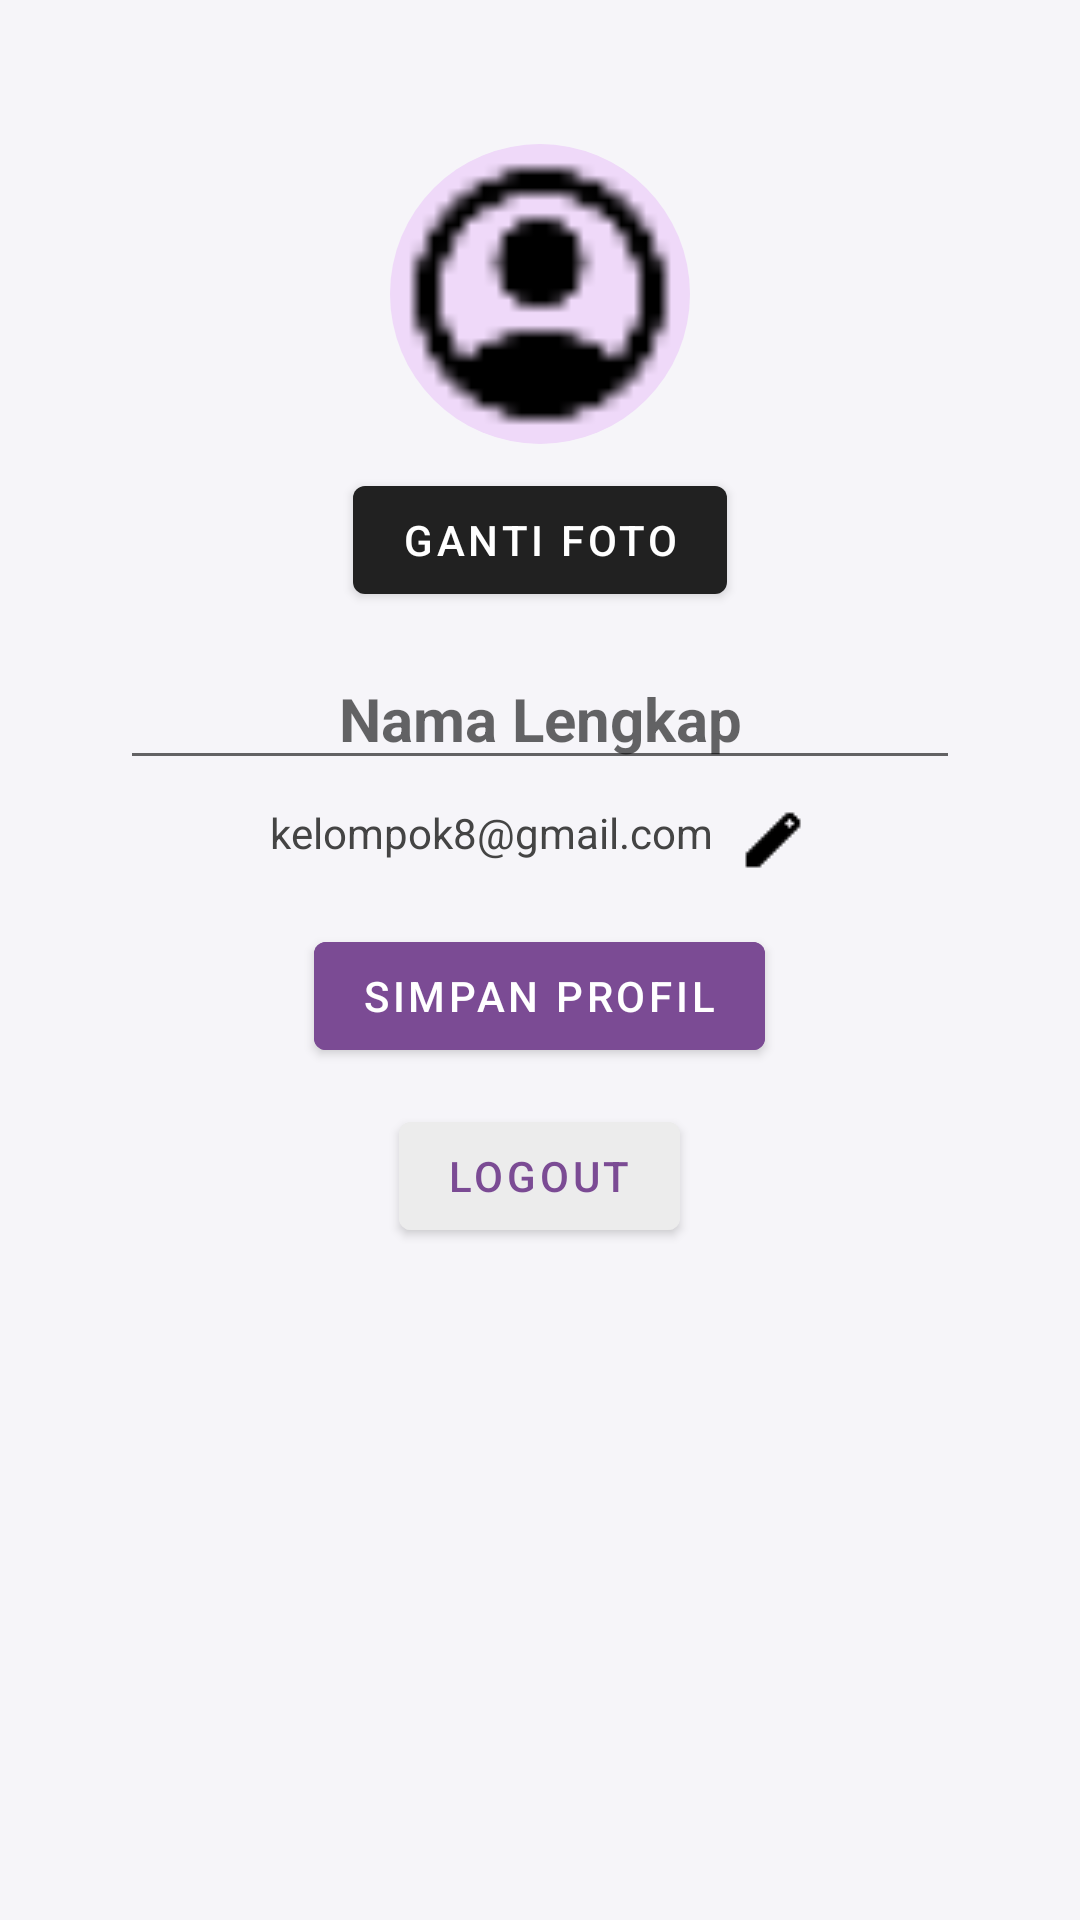

The Android layout XML behind this screen, and the referenced resources:
<!-- AndroidManifest.xml: application theme Theme.MaterialComponents.DayNight.DarkActionBar -->
<!-- res/layout/profile_fragment.xml -->
<?xml version="1.0" encoding="utf-8"?>
<ScrollView xmlns:android="http://schemas.android.com/apk/res/android"
    xmlns:app="http://schemas.android.com/apk/res-auto"
    android:layout_width="match_parent"
    android:layout_height="match_parent"
    android:background="#F6F5F9"
    android:padding="24dp">

    <LinearLayout
        android:layout_width="match_parent"
        android:layout_height="wrap_content"
        android:orientation="vertical"
        android:gravity="center_horizontal"
        android:baselineAligned="false">

        
        <ImageView
            android:id="@+id/profileImage"
            android:layout_width="100dp"
            android:layout_height="100dp"
            android:layout_marginTop="24dp"
            android:src="@drawable/profile_placeholder"
            android:background="@drawable/profile_circle"
            android:scaleType="centerCrop"
            android:contentDescription="@string/profile_image" />

        
        <Button
            android:id="@+id/btnChangePhoto"
            android:layout_width="wrap_content"
            android:layout_height="wrap_content"
            android:text="@string/change_photo"
            android:layout_marginTop="8dp" />

        
        <EditText
            android:id="@+id/etProfileName"
            android:layout_width="280dp"
            android:layout_height="wrap_content"
            android:hint="@string/full_name"
            android:textSize="20sp"
            android:textStyle="bold"
            android:textColor="#000000"
            android:gravity="center"
            android:layout_marginTop="12dp"
            android:inputType="textPersonName"
            android:autofillHints="name" />

        
        <TextView
            android:id="@+id/tvProfileEmail"
            android:layout_width="wrap_content"
            android:layout_height="wrap_content"
            android:text="@string/email_default"
            android:textColor="#444444"
            android:textSize="14sp"
            app:drawableEndCompat="@drawable/edit"
            android:drawablePadding="8dp"
            android:layout_marginTop="8dp"
            android:contentDescription="@string/edit_email_icon" />

        
        <Button
            android:id="@+id/btnSaveProfile"
            android:layout_width="wrap_content"
            android:layout_height="wrap_content"
            android:text="@string/save_profile"
            android:layout_marginTop="16dp"
            android:backgroundTint="#7B4B94"
            android:textColor="#FFFFFF" />

        
        <Button
            android:id="@+id/btnLogout"
            android:layout_width="wrap_content"
            android:layout_height="wrap_content"
            android:text="@string/logout"
            android:textColor="#7B4B94"
            android:backgroundTint="#ECECEC"
            android:layout_marginTop="12dp" />
    </LinearLayout>
</ScrollView>
<!-- resources referenced by this layout -->
<resources>
  <!-- drawable edit: png bitmap (drawable, 258 bytes) -->
  <!-- drawable profile_circle (drawable) -->
  <shape xmlns:android="http://schemas.android.com/apk/res/android"
      android:shape="oval">
      <solid android:color="#EFD9F9" />
  </shape>
  <!-- drawable profile_placeholder: png bitmap (drawable, 470 bytes) -->
  <string name="change_photo">Ganti Foto</string>
  <string name="edit_email_icon">Edit email icon</string>
  <string name="email_default">kelompok8@gmail.com</string>
  <string name="full_name">Nama Lengkap</string>
  <string name="logout">Logout</string>
  <string name="profile_image">Foto Profil</string>
  <string name="save_profile">Simpan Profil</string>
</resources>
